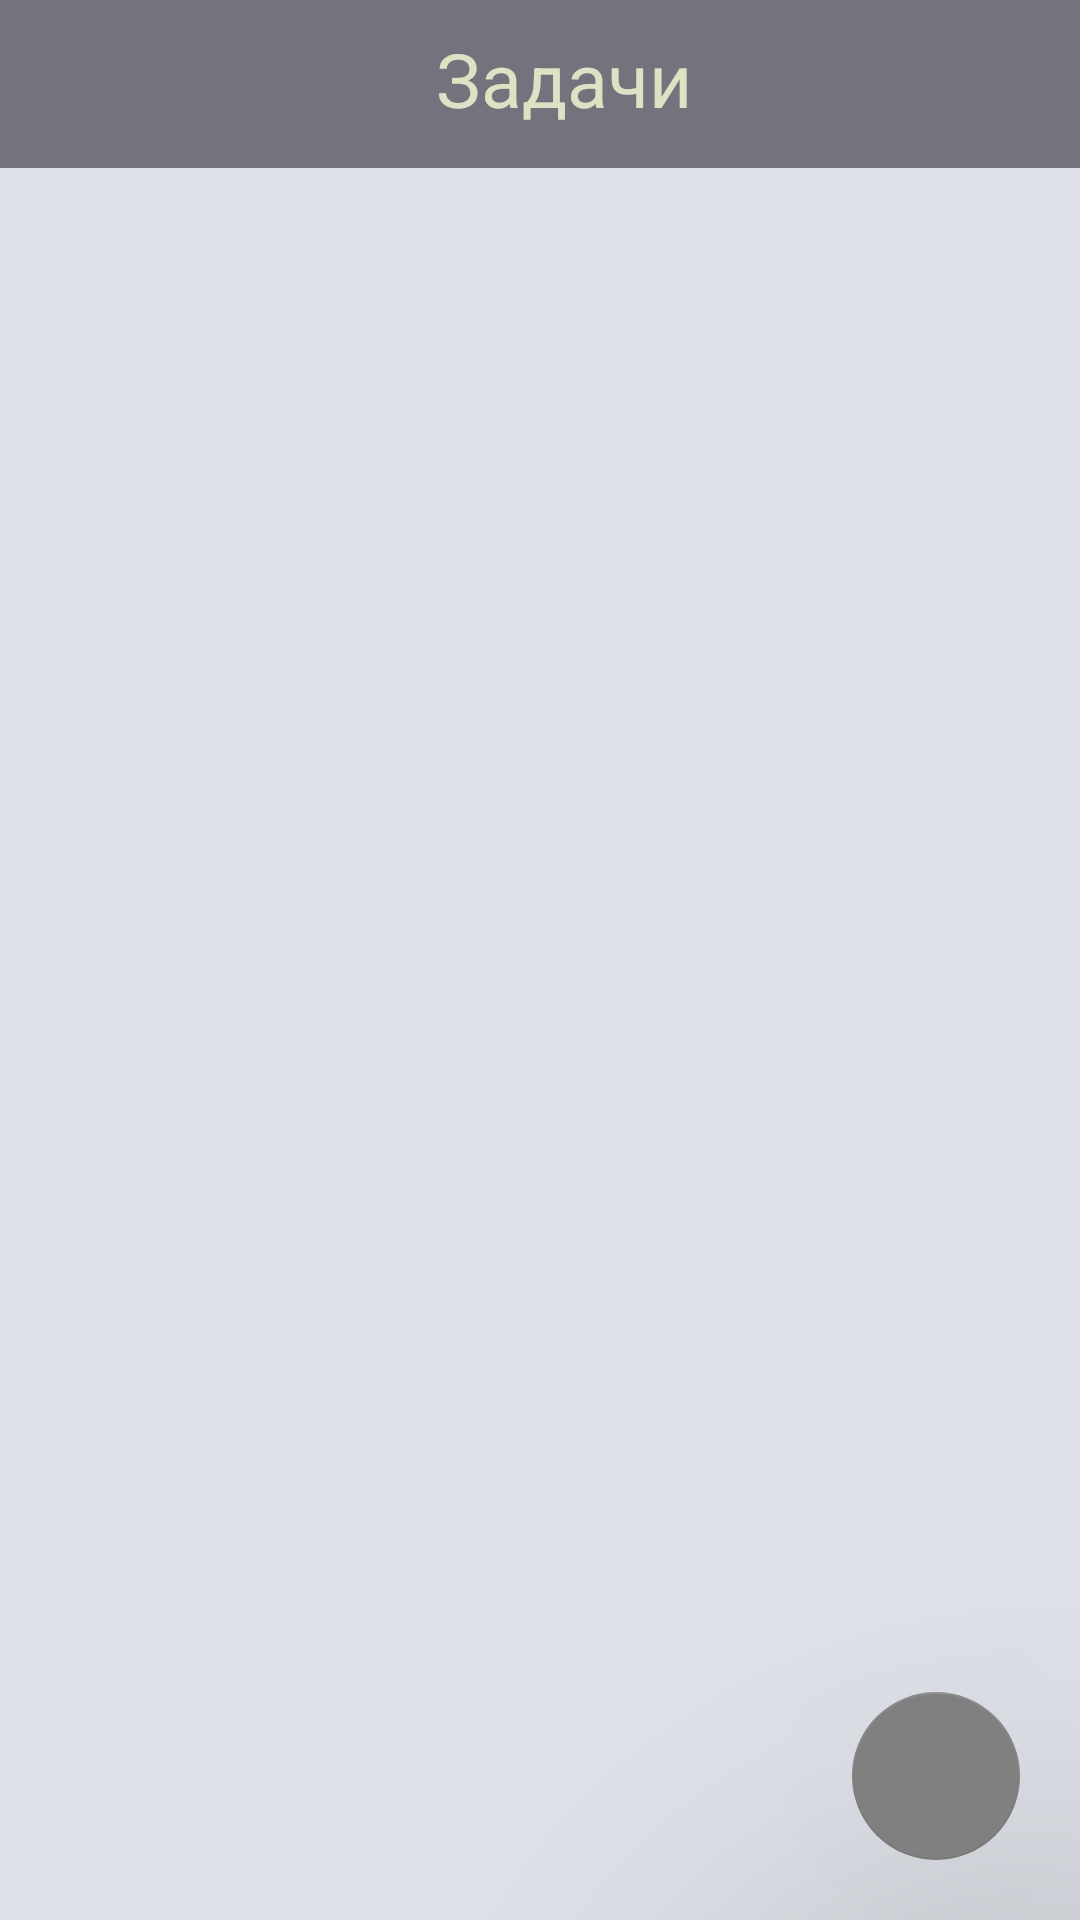

Layout XML and referenced resources for this Android screen:
<!-- AndroidManifest.xml: application theme Theme.AppCompat.Light.NoActionBar -->
<!-- res/layout/fragment_tasks.xml -->
<?xml version="1.0" encoding="utf-8"?>
<android.support.design.widget.CoordinatorLayout xmlns:android="http://schemas.android.com/apk/res/android"
    xmlns:tools="http://schemas.android.com/tools"
    android:layout_width="match_parent"
    android:layout_height="match_parent"
    xmlns:app="http://schemas.android.com/apk/res-auto"
    android:background="@color/colorPrimary">

    <LinearLayout
        android:layout_width="match_parent"
        android:layout_height="match_parent"
        android:orientation="vertical">

        <android.support.design.widget.AppBarLayout
            android:layout_width="match_parent"
            android:layout_height="wrap_content">

            <android.support.v7.widget.Toolbar
                android:id="@+id/toolbar_task"
                android:layout_width="match_parent"
                android:layout_height="?attr/actionBarSize"
                android:background="@color/colorPrimaryDark"
                app:theme="@style/ThemeOverlay.AppCompat.Dark">

                <TextView
                    android:id="@+id/toolbar_task_title"
                    android:layout_width="match_parent"
                    android:layout_height="match_parent"
                    android:background="@color/colorPrimaryDark"
                    android:fontFamily="sans-serif-smallcaps"
                    android:gravity="center"
                    android:text="Задачи"
                    android:textColor="@color/colorText"
                    android:textSize="25dp" />
            </android.support.v7.widget.Toolbar>

        </android.support.design.widget.AppBarLayout>

        <ListView
            android:id="@+id/lv_task"
            android:layout_width="match_parent"
            android:layout_height="match_parent"
            android:divider="@android:drawable/alert_dark_frame"
            android:dividerHeight="1dp"
            tools:listitem="@layout/list_item_task" />

    </LinearLayout>

    <android.support.design.widget.FloatingActionButton
        android:id="@+id/fab_task"
        style="@style/Widget.Design.Snackbar"
        android:layout_width="wrap_content"
        android:layout_height="wrap_content"
        android:layout_gravity="bottom|end"
        android:layout_margin="20dp"
        android:src="@drawable/ic_add"
        app:backgroundTint="@android:color/tertiary_text_light"
        app:elevation="100dp"
        app:fabSize="normal"
        app:maxImageSize="60dp" />

</android.support.design.widget.CoordinatorLayout>
<!-- res/layout/list_item_task.xml (included above) -->
<?xml version="1.0" encoding="utf-8"?>
<FrameLayout
    xmlns:android="http://schemas.android.com/apk/res/android"
    xmlns:tools="http://schemas.android.com/tools"
    android:layout_width="match_parent"
    android:layout_height="wrap_content"
    android:padding="10dp">

    <CheckBox
        android:id="@+id/cb_task"
        android:layout_width="wrap_content"
        android:layout_height="wrap_content"
        android:layout_gravity="center_vertical|start"
        android:fontFamily="sans-serif-smallcaps"
        android:text="task"
        android:textSize="18dp"
        android:focusable="false"
        android:focusableInTouchMode="false"
        android:button="@drawable/checkbox_selector"
        android:paddingLeft="8dp"/>

</FrameLayout>
<!-- resources referenced by this layout -->
<resources>
  <color name="colorPrimary">#dee2e8</color>
  <color name="colorPrimaryDark">#72737c</color>
  <color name="colorText">#DEE2C4</color>
</resources>
